Run: headless pygame with SDL's dummy video driver; simulated clock (each Clock.tick advances the game by its frame time, no real sleeping); random seed 0; keys injected as events and as key.get_pressed() state; mouse plan: one left click at the window centre at the start of phase 2, then a move to the lower-right quarter at the start of phase 3.
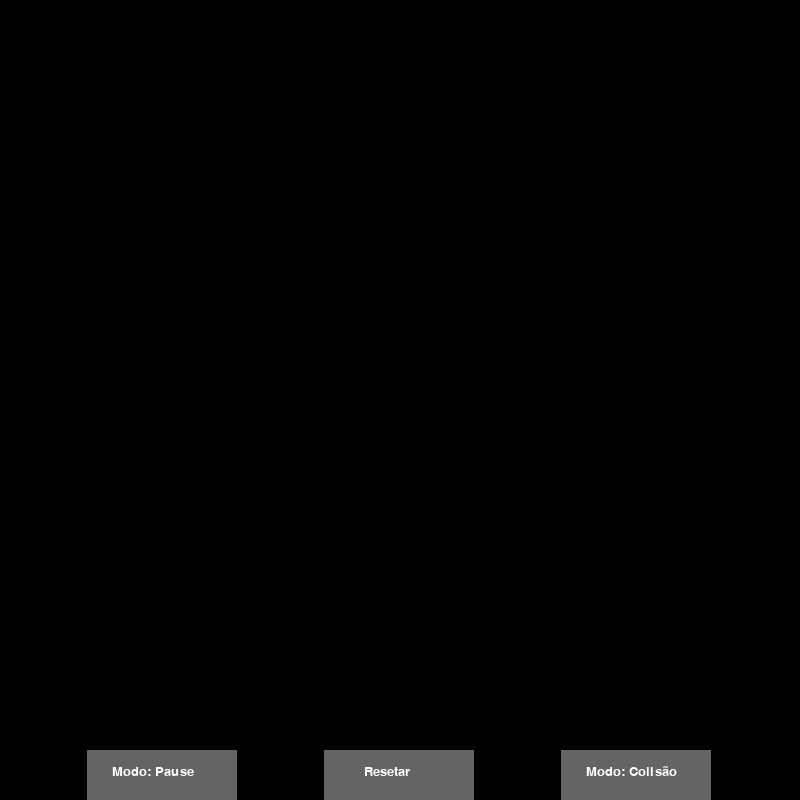
Frame 1 of 4 · flips 1–60 · no input
Frame 2 of 4 · flips 61–180 · clicked the window centre · tapped SPACE, RETURN · held RIGHT (→), D · screen unchanged from frame 1, image omitted
Frame 3 of 4 · flips 181–300 · moved the mouse to the lower-right quarter · held DOWN (↓), S · screen unchanged from frame 2, image omitted
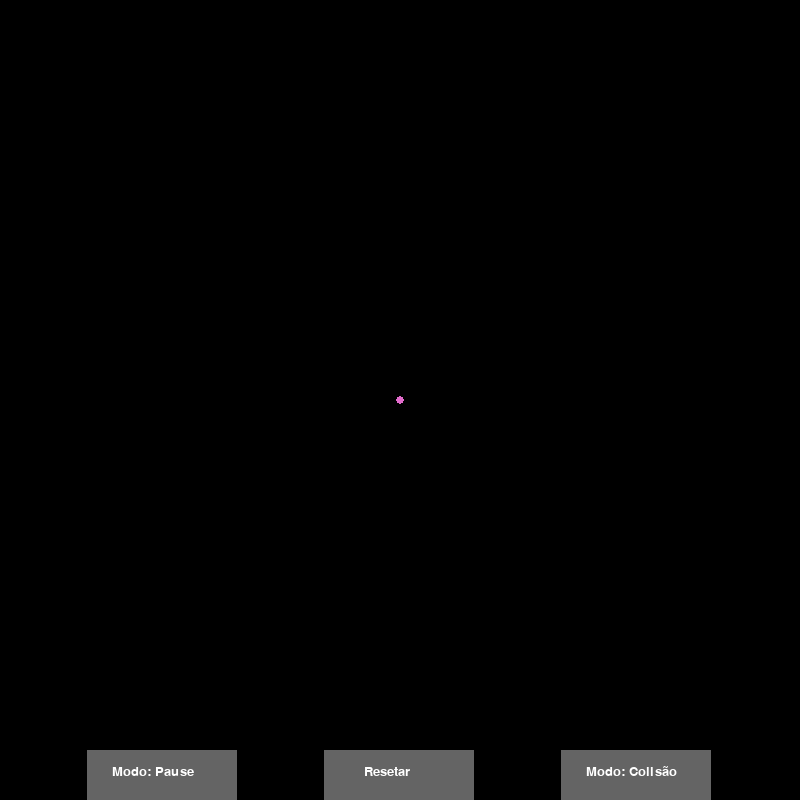
Frame 4 of 4 · flips 301–420 · held LEFT (←), A, UP (↑), W

The pygame program that drew these frames:

# Simulador do problema dos 3 corpos - Física Básica

# Bibliotecas importadas
import pygame
from math import sqrt, cos, sin, radians
from random import randint

# Inicializar o Pygame
pygame.init()

# Constantes 
G = 6.67408e-11  # N m^2 / Kg^2
AU = 1.49597e11  # m
TEMPO_POR_ETAPA = 3600  # 1 hora
ESCALA_INICIAL = 1000/AU  # 1000 pixels por AU
FPS = 60  # frames por segundo

# Cores
PRETO = pygame.Color(0, 0, 0)
BRANCO = pygame.Color(255, 255, 255)
VERMELHO = pygame.Color(255, 0, 0)
VERDE = pygame.Color(0, 255, 0)
AZUL = pygame.Color(0, 0, 255)
AMARELO = pygame.Color(255, 255, 0)
LARANJA = pygame.Color(246, 120, 40)

# Janela do programa
COMPRIMENTO, ALTURA = 800, 800
JANELA = pygame.display.set_mode((COMPRIMENTO, ALTURA))
pygame.display.set_caption("Simulador do Problema dos 3 Corpos")

# Botões utilizados
pause_botao = pygame.font.SysFont("Arial", 20).render("Modo: Pause", True, BRANCO)
reset_botao = pygame.font.SysFont("Arial", 20).render("Resetar", True, BRANCO)
colisao_botao = pygame.font.SysFont("Arial", 20).render("Modo: Colisão", True, BRANCO)


# Definição da classe Planeta
class Planeta:
    # Inicialização do Objeto da classe
    def __init__(self, massa, cor, velocidade_inicial, raio, posicao):
        self.massa = massa # kg
        self.cor = cor # valor RGB
        self.vel_x = velocidade_inicial[0] # m/s
        self.vel_y = velocidade_inicial[1] # m/s
        self.raio = raio # m
        self.pos_x = posicao[0] # m
        self.pos_y = posicao[1] # m
        self.trajetoria = [] # lista de coordenadas (x,y)

    # Calcular a força gravitacional do planeta com todos os outros planetas
    def calcular_forcas(self, planetas):
        # argumentos:
        #   planetas: lista de todos os planetas
        # retona:
        #   forca_x: força resultante no eixo x
        #   forca_y: força resultante no eixo y

        forca_x, forca_y = 0, 0
        for planeta in planetas:
            # ignora o caso de calcular a força gravitacional do planeta com ele mesmo
            if planeta != self:
                # calcula a distância entre os planetas ao quadrado
                dx = planeta.pos_x - self.pos_x
                dy = planeta.pos_y - self.pos_y
                dist_2 = dx * dx + dy * dy

                # ignora caso a divisão seja por 0
                if dist_2 == 0:
                      continue
                # Utiliza a expressão Fg = M*m*G / r^2 para calcular a força gravitacional
                forca = (self.massa * planeta.massa * G) / dist_2
                
                # Soma acumulativa das forças em cada componente 
                forca_x += dx / sqrt(dist_2) * forca
                forca_y += dy / sqrt(dist_2) * forca

        return forca_x, forca_y

    # atualiza a velocidade do planeta baseado na força resultante
    def atualizar_velocidade(self, forca):
        # argumentos:
            # forca: tupla que representa uma força em cada componente
        forca_x = forca[0]
        forca_y = forca[1]

        # F = m*a => a = F / m
        acel_x = forca_x / self.massa
        acel_y = forca_y / self.massa

        # Usa a aproximação que V = Vo + a * t
        self.vel_x += acel_x * TEMPO_POR_ETAPA
        self.vel_y += acel_y * TEMPO_POR_ETAPA

    # atualiza a posição do planeta baseado em sua velocidade
    def atualizar_posicao(self):
        # Usa a aproximação que S = So + V * t
        self.pos_x += self.vel_x * TEMPO_POR_ETAPA
        self.pos_y += self.vel_y * TEMPO_POR_ETAPA

    # imprime o planeta na janela
    def imprimir(self, deslocamento, escala):
        # argumentos:
        #   deslocamento: também conhecido como offset, é a quantidade de pixels que os objetos devem ser movidos devido ao movimento da tela
        #   escala: proporção entre pixels por AU

        # transformação da posição em metros para pixels no referencial da tela
        x = self.pos_x * escala + deslocamento[0]
        y = self.pos_y * escala + deslocamento[1]
        raio = self.raio * escala
        
        # adiciona posição atual na trajetória
        self.trajetoria.append((self.pos_x, self.pos_y))

        # imprime planeta
        pygame.draw.circle(JANELA, self.cor, (x, y), raio)

        #imprime trajetória
        if len(self.trajetoria) >= 2:
            pontos = []
            for ponto in self.trajetoria:
                pontos.append((ponto[0] * escala + deslocamento[0], ponto[1] * escala + deslocamento[1]))
            pygame.draw.lines(JANELA, self.cor, False, pontos)
        
    # checa se ocorreu uma colisão entre dois planetas
    def checar_colisoes(self, planetas):
        #argumentos:
        #   planetas: lista de todos os planetas
        #retorna:
        #   tupla de coordenadas onde ocorreu a colisão. (0, 0) caso não ocorreu colisão
        #   boleano se ocorreu colisão ou não

        for planeta in planetas:
            # ignora o caso do planeta com ele mesmo 
            if planeta != self:
                # calcula distância entre planetas
                dx = planeta.pos_x - self.pos_x
                dy = planeta.pos_y - self.pos_y
                dist = sqrt(dx*dx + dy*dy)
                
                # um planeta "dentro" do outro 
                if dist <= (self.raio + planeta.raio):
                    return ((self.pos_x + planeta.pos_x)/2, (self.pos_y + planeta.pos_y)/2), True
        return (0, 0), False

    # mostra informações sobre o planeta quando o mouse está em cima dele
    def checar_dados(self, escala, deslocamento):
        # argumentos:
        #   deslocamento: também conhecido como offset, é a quantidade de pixels que os objetos devem ser movidos devido ao movimento da tela
        #   escala: proporção entre pixels por AU

        mouse_pos = pygame.mouse.get_pos()
        # checa se o mouse está dentro do planeta
        if (self.pos_x - self.raio) * escala <= mouse_pos[0] - deslocamento[0] <= (self.pos_x + self.raio) * escala and (self.pos_y - self.raio) * escala <= mouse_pos[1] - deslocamento[1] <= (self.pos_y + self.raio)*escala:
            # calcula os dados usando Pixels ao invés de metros
            vel_x = self.vel_x * escala * TEMPO_POR_ETAPA * FPS
            vel_y = self.vel_y * escala * TEMPO_POR_ETAPA * FPS
            pos_x = self.pos_x * escala
            pos_y = -self.pos_y * escala
            #cria os textos das informações
            dados_vel = pygame.font.SysFont("Arial", 20).render(f"Velocidade: {vel_x:.2f}, {-vel_y:.2f} pixels / s", True, BRANCO)
            dados_pos = pygame.font.SysFont("Arial", 20).render(f"Posição: {pos_x:.2f}, {pos_y:.2f}", True, BRANCO)
            dados_escala = pygame.font.SysFont("Arial", 20).render(f"Escala: {round(escala * AU)} pixels por AU", True, BRANCO)
            #imprime os textos
            JANELA.blit(dados_vel, (0, 0))
            JANELA.blit(dados_pos, (0, 30))
            JANELA.blit(dados_escala, (0, 60))

# adiciona um planeta genérico
def adicionar_planeta(escala, deslocamento):
    # argumentos:
        #   deslocamento: também conhecido como offset, é a quantidade de pixels que os objetos devem ser movidos devido ao movimento da tela
        #   escala: proporção entre pixels por AU
    # retorna:
    #   objeto da classe Planeta com os dados inicializados

    # posição do planeta é a posição do mouse
    x, y = pygame.mouse.get_pos()
    x = (x - deslocamento[0]) / escala
    y = (y - deslocamento[1]) / escala
    
    # usando a massa do sol como referência
    massa = 2e30
    # cor aleatória
    cor = [randint(10,255) for _ in range(3)]
    # velocidades inciais sendo 0
    vel_x = 0
    vel_y = 0
    # usando raio do sol como referência
    raio = 7e8

    return Planeta(massa, cor, (vel_x, vel_y), raio, (x, y))

# tratamento dos eventos do pygame
def tratar_eventos(teclas, event, escala, deslocamento, pause, planetas, colisao, botoes, modo_sem_colisao, raio_explosao):
    # argumentos:
    #   teclas: lista de quais teclas estão atualmente pressioanadas
    #   event: evento do pygame
    #   deslocamento: também conhecido como offset, é a quantidade de pixels que os objetos devem ser movidos devido ao movimento da tela
    #   escala: proporção entre pixels por AU
    #   pause: booleano se a simulação está pausada ou não
    #   planetas: lista de todos os planetas
    #   colisão: boleano que representa se ocorreu colisão ou não
    #   botoes: lista de botões e suas características
    #   modo_sem_colisão: booleano que representa se o modo de não considerar colisões está ativado ou não 
    #   raio_explosão: o tamanho do raio da explosão após a colisão
    #
    # retorna:
    #   escala: nova escala
    #   pause: novo estado do pause
    #   colisao: novo estado da colisão
    #   rodando: se está rodando ou não
    #   modo_sem_colisao: novo estado do modo_sem_colisão
    #   raio_explosão: novo tamanho do raio

    rodando = True

    # Verifica se uma tecla foi pressionada
    if event.type == pygame.KEYDOWN:  
        if event.key == pygame.K_UP: # seta para cima
            teclas[0] = True
        if event.key == pygame.K_DOWN: # seta para baixo
            teclas[1] = True
        if event.key == pygame.K_LEFT: # seta para esquerda
            teclas[2] = True
        if event.key == pygame.K_RIGHT: # seta para direita
            teclas[3] = True
        if event.key == pygame.K_i: # tecla i
            # novo offset após o zoom-in
            deslocamento[0] += COMPRIMENTO * (-0.25 * escala) / (2 * ESCALA_INICIAL) 
            deslocamento[1] += COMPRIMENTO * (-0.25 * escala) / (2 * ESCALA_INICIAL)
            # nova escala
            escala *= 1.25
        if event.key == pygame.K_o: #tecla o
            # novo offset após o zoom-out
            deslocamento[0] += COMPRIMENTO * (.2 * escala) / (2 * ESCALA_INICIAL) 
            deslocamento[1] += COMPRIMENTO * (0.2 * escala) / (2 * ESCALA_INICIAL)
            # nova escala
            escala *= 0.8

    # Verifica se uma tecla foi soltada
    elif event.type == pygame.KEYUP: 
        if event.key == pygame.K_UP: #seta para cima
            teclas[0] = False
        if event.key == pygame.K_DOWN: #seta para baixo
            teclas[1] = False
        if event.key == pygame.K_LEFT: #seta para esquerda
            teclas[2] = False
        if event.key == pygame.K_RIGHT: # seta para direita
            teclas[3] = False

    # Verifica se o botão do mouse foi clicado
    elif event.type == pygame.MOUSEBUTTONDOWN:
        mouse_pos = pygame.mouse.get_pos()
        for idx, botao in enumerate(botoes):
            # checa se o clique foi em um botão e faz a ação correspondente
            if botao[1][0] <= mouse_pos[0] <= botao[1][0] + botao[1][2] and botao[1][1] <= mouse_pos[1] <= botao[1][1] + botao[1][3]:
                if idx == 0:
                    # muda de estado o pause e troca o texto do botão
                    pause = not pause
                    botoes[0] = (pygame.font.SysFont("Arial", 20).render(f"Modo: {'Pause' if pause else 'Play'}", True, BRANCO), botao[1], botao[2])
                    break
                if idx == 1:
                    # resetar as informações necessárias
                    planetas.clear()
                    deslocamento[0] = 0
                    deslocamento[1] = 0
                    raio_explosao = 1
                    escala = ESCALA_INICIAL
                    pause = True
                    botoes[0] = (pause_botao, botoes[0][1], botoes[0][2])
                    colisao = False
                    break
                if idx == 2:
                    # muda de estado o modo_sem_colisão e troca o texto do botão
                    modo_sem_colisao = not modo_sem_colisao
                    botoes[2] = (pygame.font.SysFont("Arial", 20).render(f"Modo: {'Sem ' if modo_sem_colisao else ''}Colisão", True, BRANCO), botao[1], 0 if modo_sem_colisao else 25)
                    break
        else:
            # adiciona planeta caso não foi clicado em nenhum botão
            planetas.append(adicionar_planeta(escala, deslocamento))
    # checa se clicou o botão de fechar janela
    elif event.type == pygame.QUIT:
        rodando = False
    return escala, pause, colisao, rodando, modo_sem_colisao, raio_explosao

# move o referencial da tela
def mover_tela(deslocamento, teclas):
    # altera o valor do deslocamento / offset para cada eixo em função das "setinhas" pressionadas
    deslocamento[0] += 5*(teclas[2] - teclas[3])
    deslocamento[1] += 5*(teclas[0] - teclas[1])

# programa principal
def main():
    # inicialização das variáveis utilizadas
    rodando = True
    colisao = False 
    pause = True
    modo_sem_colisao = False
    deslocamento = [0, 0]
    teclas_seguradas = [False, False, False, False] # up, down, left, right
    escala = ESCALA_INICIAL
    raio_explosao = 1
    coords_explosao = []
    planetas = []
    botoes = [(pause_botao, [87, ALTURA - 50, 150, 50], 25), (reset_botao, [324, ALTURA - 50, 150, 50], 40), (colisao_botao, [561, ALTURA-50, 150, 50], 25)]
    clock = pygame.time.Clock()

    while rodando:
        clock.tick(FPS)
        mouse_pos = pygame.mouse.get_pos()
        # tratamento dos eventos do pygame
        for event in pygame.event.get():
            escala, pause, colisao, rodando, modo_sem_colisao, raio_explosao = tratar_eventos(teclas_seguradas, event, escala, deslocamento, pause, planetas, colisao, botoes, modo_sem_colisao, raio_explosao)
        # coloca o fundo de preto
        JANELA.fill(PRETO)
        # move o referencial da tela
        mover_tela(deslocamento, teclas_seguradas)

        # faz um efeito de explosão caso ocorreu uma colisão
        if colisao and raio_explosao <= 50:
            pygame.draw.circle(JANELA, LARANJA, (coords_explosao[0] * escala, coords_explosao[1] * escala), raio_explosao)
            raio_explosao += 1
        
        # calcula a nova velocidade do planeta caso o jogo não esteja pausado
        if not pause and not colisao:
            for planeta in planetas:
                forca = planeta.calcular_forcas(planetas)
                planeta.atualizar_velocidade(forca)

        for planeta in planetas:
            # atualiza a posição de cada planeta
            if not colisao and not pause:
                planeta.atualizar_posicao()
                coords_explosao, colisao = planeta.checar_colisoes(planetas)
                colisao = False if modo_sem_colisao else colisao
            # imprime o planeta na tela
            planeta.imprimir(deslocamento, escala)
            planeta.checar_dados(escala, deslocamento)
        
        # imprime os botões
        for botao in botoes:
            if botao[1][0] <= mouse_pos[0] <= botao[1][0] + botao[1][2] and botao[1][1] <= mouse_pos[1] <= botao[1][1] + botao[1][3]:
                pygame.draw.rect(JANELA, (200, 200, 200), botao[1])
            else:
                pygame.draw.rect(JANELA, (100, 100, 100), botao[1])
            JANELA.blit(botao[0], (botao[1][0] + botao[2], ALTURA-35))

        # atualiza a tela     
        pygame.display.update()

    # fecha com o pygame
    pygame.quit()


if __name__ == '__main__':
    main()
